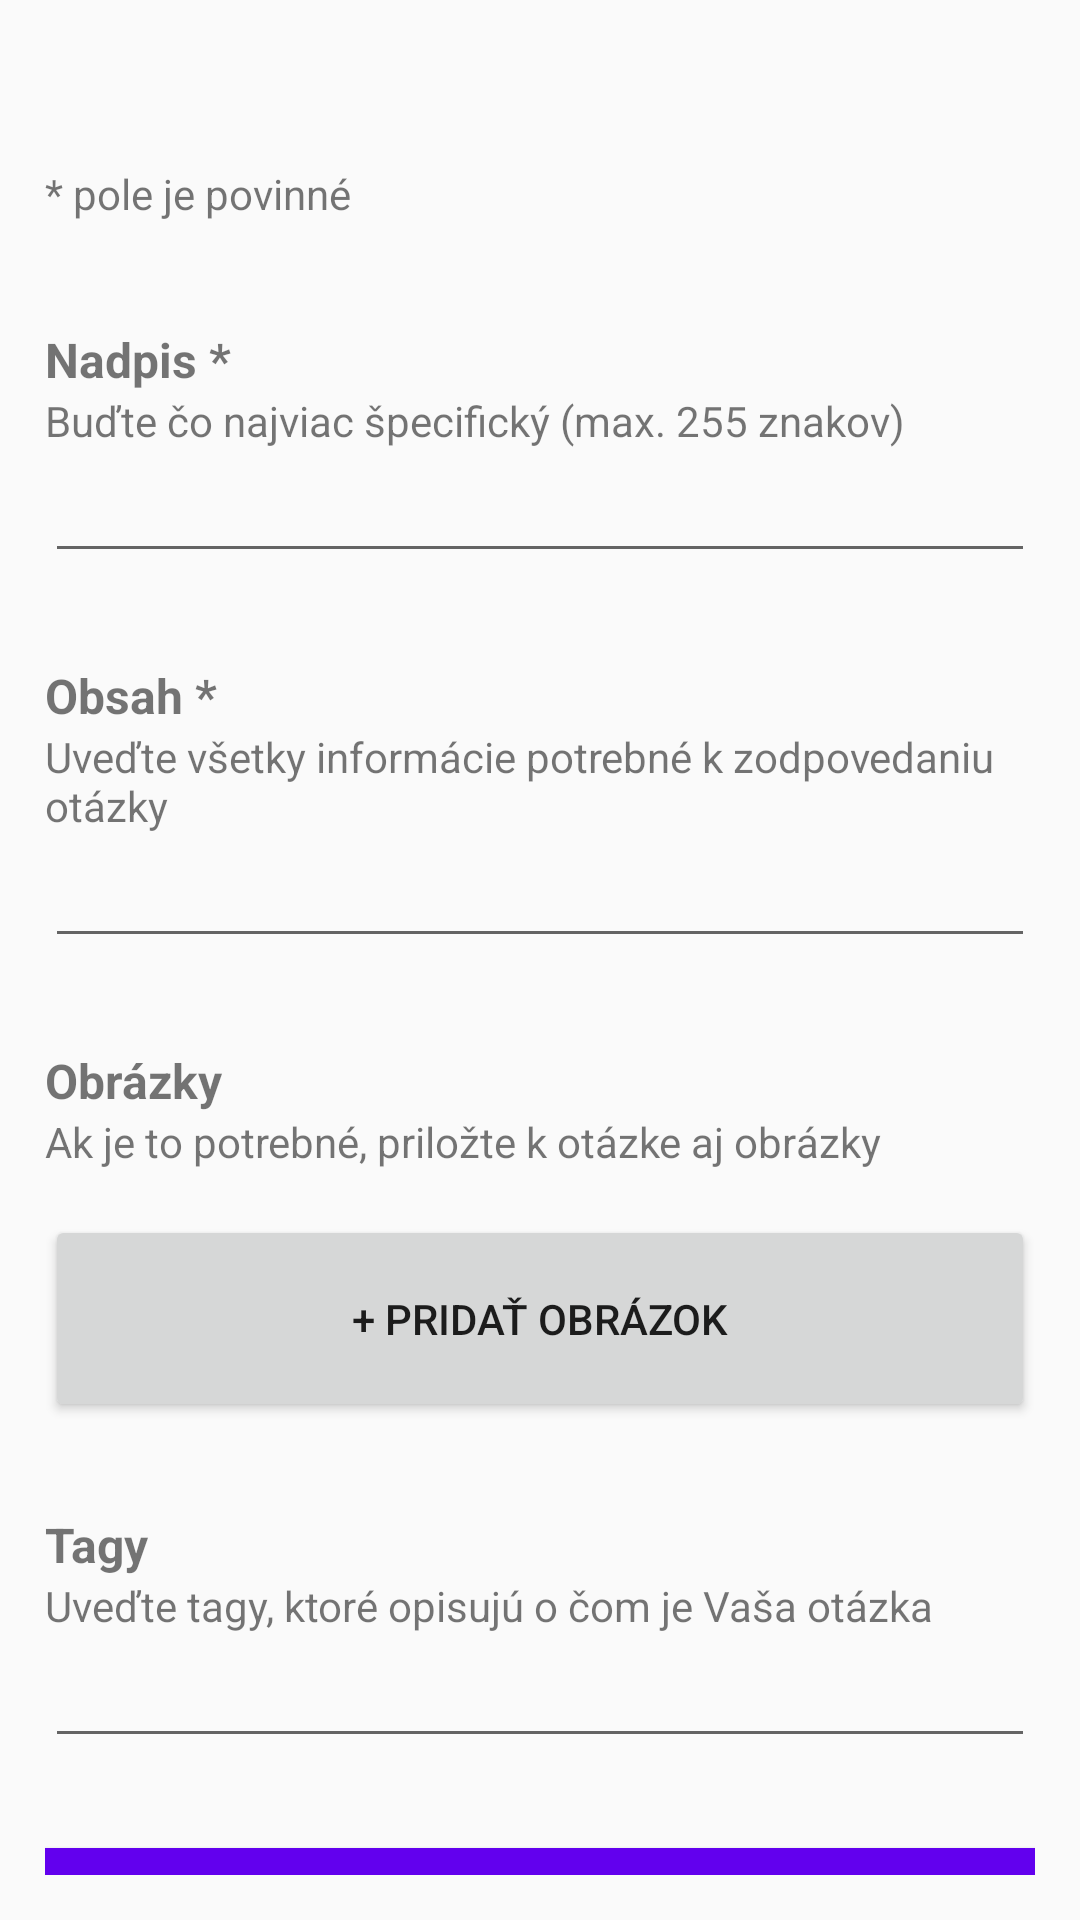

Android layout source for this screen:
<!-- AndroidManifest.xml: application theme AppTheme -->
<!-- res/layout/question_form.xml -->
<?xml version="1.0" encoding="utf-8"?>
<androidx.core.widget.NestedScrollView xmlns:android="http://schemas.android.com/apk/res/android"
    xmlns:app="http://schemas.android.com/apk/res-auto"
    xmlns:tools="http://schemas.android.com/tools"
    android:id="@+id/questionDetailRoot"
    android:layout_width="match_parent"
    android:layout_height="match_parent"
    android:padding="15dp">

    <LinearLayout
        android:layout_width="match_parent"
        android:layout_height="match_parent"
        android:orientation="vertical">

        <TextView
            android:id="@+id/textView5"
            android:layout_width="wrap_content"
            android:layout_height="wrap_content"
            android:layout_marginTop="40dp"
            android:text="* pole je povinné"
            app:layout_constraintEnd_toEndOf="parent"
            app:layout_constraintStart_toStartOf="parent"
            app:layout_constraintTop_toTopOf="parent" />

        <TextView
            android:id="@+id/textView6"
            android:layout_width="wrap_content"
            android:layout_height="wrap_content"
            android:layout_marginTop="35dp"
            android:text="Nadpis *"
            android:textStyle="bold"
            android:textSize="16sp" />
        <TextView
            android:id="@+id/titleHelp"
            android:layout_width="wrap_content"
            android:layout_height="wrap_content"
            android:text="Buďte čo najviac špecifický (max. 255 znakov)"/>
        <EditText
            android:id="@+id/editTextQuestionTitle"
            android:layout_width="match_parent"
            android:layout_height="match_parent"
            android:ems="10"
            android:inputType="text"
            android:maxLength="256" />

        <TextView
            android:id="@+id/titleErrorMessageText"
            android:layout_width="wrap_content"
            android:layout_height="wrap_content"
            android:text=""
            android:visibility="gone"
            android:textColor="@android:color/holo_red_dark" />

        <TextView
            android:id="@+id/textView8"
            android:layout_width="wrap_content"
            android:layout_height="wrap_content"
            android:layout_marginTop="30dp"
            android:text="Obsah *"
            android:textSize="16sp"
            android:textStyle="bold"
            />
        <TextView
            android:id="@+id/contentHelp"
            android:layout_width="wrap_content"
            android:layout_height="wrap_content"
            android:text="Uveďte všetky informácie potrebné k zodpovedaniu otázky"/>
        <EditText
            android:id="@+id/editTextQuestionBody"
            android:layout_width="match_parent"
            android:layout_height="match_parent"
            android:ems="10"
            android:inputType="textMultiLine"
            android:maxLines="20"
            android:scrollHorizontally="false"/>

        <TextView
            android:id="@+id/bodyErrorMessageText"
            android:layout_width="wrap_content"
            android:layout_height="wrap_content"
            android:text=""
            android:visibility="gone"
            android:textColor="@android:color/holo_red_dark" />

        <TextView
            android:id="@+id/textView9"
            android:layout_width="wrap_content"
            android:layout_height="wrap_content"
            android:layout_marginTop="30dp"
            android:text="Obrázky"
            android:textSize="16sp"
            android:textStyle="bold" />
        <TextView
            android:id="@+id/imagesHelp"
            android:layout_width="wrap_content"
            android:layout_height="wrap_content"
            android:text="Ak je to potrebné, priložte k otázke aj obrázky"/>
        <Button
            android:id="@+id/selectImageBtn"
            android:layout_width="match_parent"
            android:layout_height="match_parent"
            android:paddingVertical="25dp"
            android:layout_marginTop="15dp"
            android:text="+ Pridať obrázok" />

        <androidx.recyclerview.widget.RecyclerView
            android:id="@+id/imagesRecyclerView"
            android:layout_width="wrap_content"
            android:layout_height="wrap_content"
            android:nestedScrollingEnabled="false"
            />

        <TextView
            android:id="@+id/tagsLabel"
            android:layout_width="wrap_content"
            android:layout_height="wrap_content"
            android:layout_marginTop="30dp"
            android:text="Tagy"
            android:textSize="16sp"
            android:textStyle="bold" />
        <TextView
            android:id="@+id/tagsHelp"
            android:layout_width="wrap_content"
            android:layout_height="wrap_content"
            android:text="Uveďte tagy, ktoré opisujú o čom je Vaša otázka"/>
        <AutoCompleteTextView
            android:id="@+id/tagsAutoCompleteTextView"
            android:layout_width="match_parent"
            android:layout_height="match_parent"
            android:completionThreshold="1"/>

        <androidx.recyclerview.widget.RecyclerView
            android:id="@+id/tagsRecyclerView"
            android:layout_width="wrap_content"
            android:layout_height="wrap_content"
            android:nestedScrollingEnabled="false"
            />

        <Button
            android:id="@+id/askButton"
            android:background="@color/colorPrimary"
            android:textColor="@android:color/white"
            android:layout_marginTop="30dp"
            android:paddingVertical="30dp"
            android:layout_width="match_parent"
            android:layout_height="match_parent"
            android:text="Opýtať sa" />
    </LinearLayout>
</androidx.core.widget.NestedScrollView>
<!-- resources referenced by this layout -->
<resources>
  <style name="AppTheme" parent="Theme.AppCompat.Light.DarkActionBar">
          
          <item name="colorPrimary">@color/colorPrimary</item>
          <item name="colorPrimaryDark">@color/colorPrimaryDark</item>
          <item name="colorAccent">@color/colorAccent</item>
      </style>
  <!-- not gathered from this repository: default colours our renderer supplied (Android Studio template values) -->
  <color name="colorPrimary">#FF6200EE</color>
  <color name="colorPrimaryDark">#FF3700B3</color>
  <color name="colorAccent">#FF03DAC5</color>
</resources>
